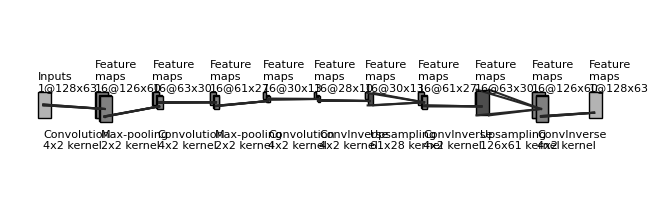

Here is the Python script that generated this plot:
"""
[redacted]
All rights reserved.

Redistribution and use in source and binary forms, with or without
    modification, are permitted provided that the following conditions are met:

1. Redistributions of source code must retain the above copyright notice, this
    list of conditions and the following disclaimer.

2. Redistributions in binary form must reproduce the above copyright notice,
    this list of conditions and the following disclaimer in the documentation
    and/or other materials provided with the distribution.

3. Neither the name of the copyright holder nor the names of its contributors
    may be used to endorse or promote products derived from this software
    without specific prior written permission.

THIS SOFTWARE IS PROVIDED BY THE COPYRIGHT HOLDERS AND CONTRIBUTORS "AS IS"
    AND ANY EXPRESS OR IMPLIED WARRANTIES, INCLUDING, BUT NOT LIMITED TO, THE
    IMPLIED WARRANTIES OF MERCHANTABILITY AND FITNESS FOR A PARTICULAR PURPOSE
    ARE DISCLAIMED. IN NO EVENT SHALL THE COPYRIGHT HOLDER OR CONTRIBUTORS BE
    LIABLE FOR ANY DIRECT, INDIRECT, INCIDENTAL, SPECIAL, EXEMPLARY, OR
    CONSEQUENTIAL DAMAGES (INCLUDING, BUT NOT LIMITED TO, PROCUREMENT OF
    SUBSTITUTE GOODS OR SERVICES; LOSS OF USE, DATA, OR PROFITS; OR BUSINESS
    INTERRUPTION) HOWEVER CAUSED AND ON ANY THEORY OF LIABILITY, WHETHER IN
    CONTRACT, STRICT LIABILITY, OR TORT (INCLUDING NEGLIGENCE OR OTHERWISE)
    ARISING IN ANY WAY OUT OF THE USE OF THIS SOFTWARE, EVEN IF ADVISED OF THE
    POSSIBILITY OF SUCH DAMAGE.
"""


import os
import numpy as np
import matplotlib.pyplot as plt
plt.rcdefaults()
from matplotlib.lines import Line2D
from matplotlib.patches import Rectangle
from matplotlib.patches import Circle

NumDots = 4
NumConvMax = 8
NumFcMax = 20
White = 1.
Light = 0.7
Medium = 0.5
Dark = 0.3
Darker = 0.15
Black = 0.


def add_layer(patches, colors, size=(24, 24), num=5,
              top_left=[0, 0],
              loc_diff=[3, -3],
              ):
    # add a rectangle
    top_left = np.array(top_left)
    loc_diff = np.array(loc_diff)
    loc_start = top_left - np.array([0, size[0]])
    for ind in range(num):
        patches.append(Rectangle(loc_start + ind * loc_diff, size[1], size[0]))
        if ind % 2:
            colors.append(Medium)
        else:
            colors.append(Light)


def add_layer_with_omission(patches, colors, size=(24, 24),
                            num=5, num_max=8,
                            num_dots=4,
                            top_left=[0, 0],
                            loc_diff=[3, -3],
                            ):
    # add a rectangle
    top_left = np.array(top_left)
    loc_diff = np.array(loc_diff)
    loc_start = top_left - np.array([0, size[0]])
    this_num = min(num, num_max)
    start_omit = (this_num - num_dots) // 2
    end_omit = this_num - start_omit
    start_omit -= 1
    for ind in range(this_num):
        if (num > num_max) and (start_omit < ind < end_omit):
            omit = True
        else:
            omit = False

        if omit:
            patches.append(
                Circle(loc_start + ind * loc_diff + np.array(size) / 2, 0.5))
        else:
            patches.append(Rectangle(loc_start + ind * loc_diff,
                                     size[1], size[0]))

        if omit:
            colors.append(Black)
        elif ind % 2:
            colors.append(Medium)
        else:
            colors.append(Light)


def add_mapping(patches, colors, start_ratio, end_ratio, patch_size, ind_bgn,
                top_left_list, loc_diff_list, num_show_list, size_list):

    start_loc = top_left_list[ind_bgn] \
        + (num_show_list[ind_bgn] - 1) * np.array(loc_diff_list[ind_bgn]) \
        + np.array([start_ratio[0] * (size_list[ind_bgn][1] - patch_size[1]),
                    - start_ratio[1] * (size_list[ind_bgn][0] - patch_size[0])]
                   )




    end_loc = top_left_list[ind_bgn + 1] \
        + (num_show_list[ind_bgn + 1] - 1) * np.array(
            loc_diff_list[ind_bgn + 1]) \
        + np.array([end_ratio[0] * size_list[ind_bgn + 1][1],
                    - end_ratio[1] * size_list[ind_bgn + 1][0]])


    patches.append(Rectangle(start_loc, patch_size[1], -patch_size[0]))
    colors.append(Dark)
    patches.append(Line2D([start_loc[0], end_loc[0]],
                          [start_loc[1], end_loc[1]]))
    colors.append(Darker)
    patches.append(Line2D([start_loc[0] + patch_size[1], end_loc[0]],
                          [start_loc[1], end_loc[1]]))
    colors.append(Darker)
    patches.append(Line2D([start_loc[0], end_loc[0]],
                          [start_loc[1] - patch_size[0], end_loc[1]]))
    colors.append(Darker)
    patches.append(Line2D([start_loc[0] + patch_size[1], end_loc[0]],
                          [start_loc[1] - patch_size[0], end_loc[1]]))
    colors.append(Darker)



def label(xy, text, xy_off=[0, 4]):
    plt.text(xy[0] + xy_off[0], xy[1] + xy_off[1], text,
             family='sans-serif', size=8)


if __name__ == '__main__':

    fc_unit_size = 4
    layer_width = 240
    flag_omit = True

    patches = []
    colors = []

    fig, ax = plt.subplots()


    ############################
    # conv layers
    size_list = [(128, 63), (126, 60), (63, 30), (61, 27), (30, 13), (28, 10), (30,13), (61,27), (63,30),(126,60),(128,63)]

    num_list = [1, 16, 16, 16, 16, 16, 16, 16, 16, 16, 1]
    x_diff_list = [0, layer_width+40, layer_width+40, layer_width+40, layer_width+20, layer_width+10, layer_width+10, layer_width+20, layer_width+40, layer_width+40, layer_width+40]
    text_list = ['Inputs'] + ['Feature\nmaps'] * (len(size_list) - 1)
    loc_diff_list = [[3, -3]] * len(size_list)

    num_show_list = list(map(min, num_list, [NumConvMax] * len(num_list)))
    top_left_list = np.c_[np.cumsum(x_diff_list), np.zeros(len(x_diff_list))]

    for ind in range(len(size_list)-1,-1,-1):
        if flag_omit:
            add_layer_with_omission(patches, colors, size=size_list[ind],
                                    num=num_list[ind],
                                    num_max=NumConvMax,
                                    num_dots=NumDots,
                                    top_left=top_left_list[ind],
                                    loc_diff=loc_diff_list[ind])
        else:
            add_layer(patches, colors, size=size_list[ind],
                      num=num_show_list[ind],
                      top_left=top_left_list[ind], loc_diff=loc_diff_list[ind])
        label(top_left_list[ind], text_list[ind] + '\n{}@{}x{}'.format(
            num_list[ind], size_list[ind][0], size_list[ind][1]))

    ############################
    # in between layers
    start_ratio_list = [[0.4, 0.5], [0.4, 0.8], [0.4, 0.5], [0.4, 0.8], [0.4, 0.5], [0.4,0.8], [0.4,0.5], [0.4, 0.8], [0.4, 0.5], [0.4, 0.8], [0.4, 0.5]]
    end_ratio_list = [[0.4, 0.5], [0.4, 0.8], [0.4, 0.5], [0.4, 0.8], [0.4, 0.5], [0.4,0.8], [0.4,0.5], [0.4, 0.8], [0.4, 0.5], [0.4, 0.8], [0.4, 0.5]]
    patch_size_list = [(4, 2), (2, 2), (4, 2), (2, 2), (4, 2), (4, 2), (61, 28), (4, 2), (126, 61), (4, 2)]
    ind_bgn_list = range(len(patch_size_list))
    text_list = ['Convolution', 'Max-pooling', 'Convolution', 'Max-pooling', 'Convolution', 'ConvInverse', 'Upsampling', 'ConvInverse', 'Upsampling', 'ConvInverse']

    for ind in range(len(patch_size_list)):
        add_mapping(
            patches, colors, start_ratio_list[ind], end_ratio_list[ind],
            patch_size_list[ind], ind,
            top_left_list, loc_diff_list, num_show_list, size_list)
        label(top_left_list[ind], text_list[ind] + '\n{}x{} kernel'.format(
            patch_size_list[ind][0], patch_size_list[ind][1]), xy_off=[26, -280]
        )


    # ############################
    # # fully connected layers
    # size_list = [(fc_unit_size, fc_unit_size)] * 3
    # num_list = [24*30*14, 1024, 5]
    # num_show_list = list(map(min, num_list, [NumFcMax] * len(num_list)))
    # x_diff_list = [sum(x_diff_list) + layer_width, layer_width, layer_width]
    # top_left_list = np.c_[np.cumsum(x_diff_list), np.zeros(len(x_diff_list))]
    # loc_diff_list = [[fc_unit_size, -fc_unit_size]] * len(top_left_list)
    # text_list = ['Hidden\nUnits'] * (len(size_list) - 1) + ['Outputs']

    # for ind in range(len(size_list)):
    #     if flag_omit:
    #         add_layer_with_omission(patches, colors, size=size_list[ind],
    #                                 num=num_list[ind],
    #                                 num_max=NumFcMax,
    #                                 num_dots=NumDots,
    #                                 top_left=top_left_list[ind],
    #                                 loc_diff=loc_diff_list[ind])
    #     else:
    #         add_layer(patches, colors, size=size_list[ind],
    #                   num=num_show_list[ind],
    #                   top_left=top_left_list[ind],
    #                   loc_diff=loc_diff_list[ind])
    #     label(top_left_list[ind], text_list[ind] + '\n{}'.format(
    #         num_list[ind]))

    # text_list = ['Flatten\n', 'FC', 'FC']

    # for ind in range(len(size_list)):
    #     label(top_left_list[ind], text_list[ind], xy_off=[-50, -135])

    ############################
    for patch, color in zip(patches, colors):
        patch.set_color(color * np.ones(3))
        if isinstance(patch, Line2D):
            ax.add_line(patch)
        else:
            patch.set_edgecolor(Black * np.ones(3))
            ax.add_patch(patch)

    plt.tight_layout()
    plt.axis('equal')
    plt.axis('off')
    plt.show()
    fig.set_size_inches(8, 2.5)

    fig_dir = './'
    fig_ext = '.png'
    fig.savefig(os.path.join(fig_dir, 'convnet_fig' + fig_ext),
                bbox_inches='tight', pad_inches=0)
